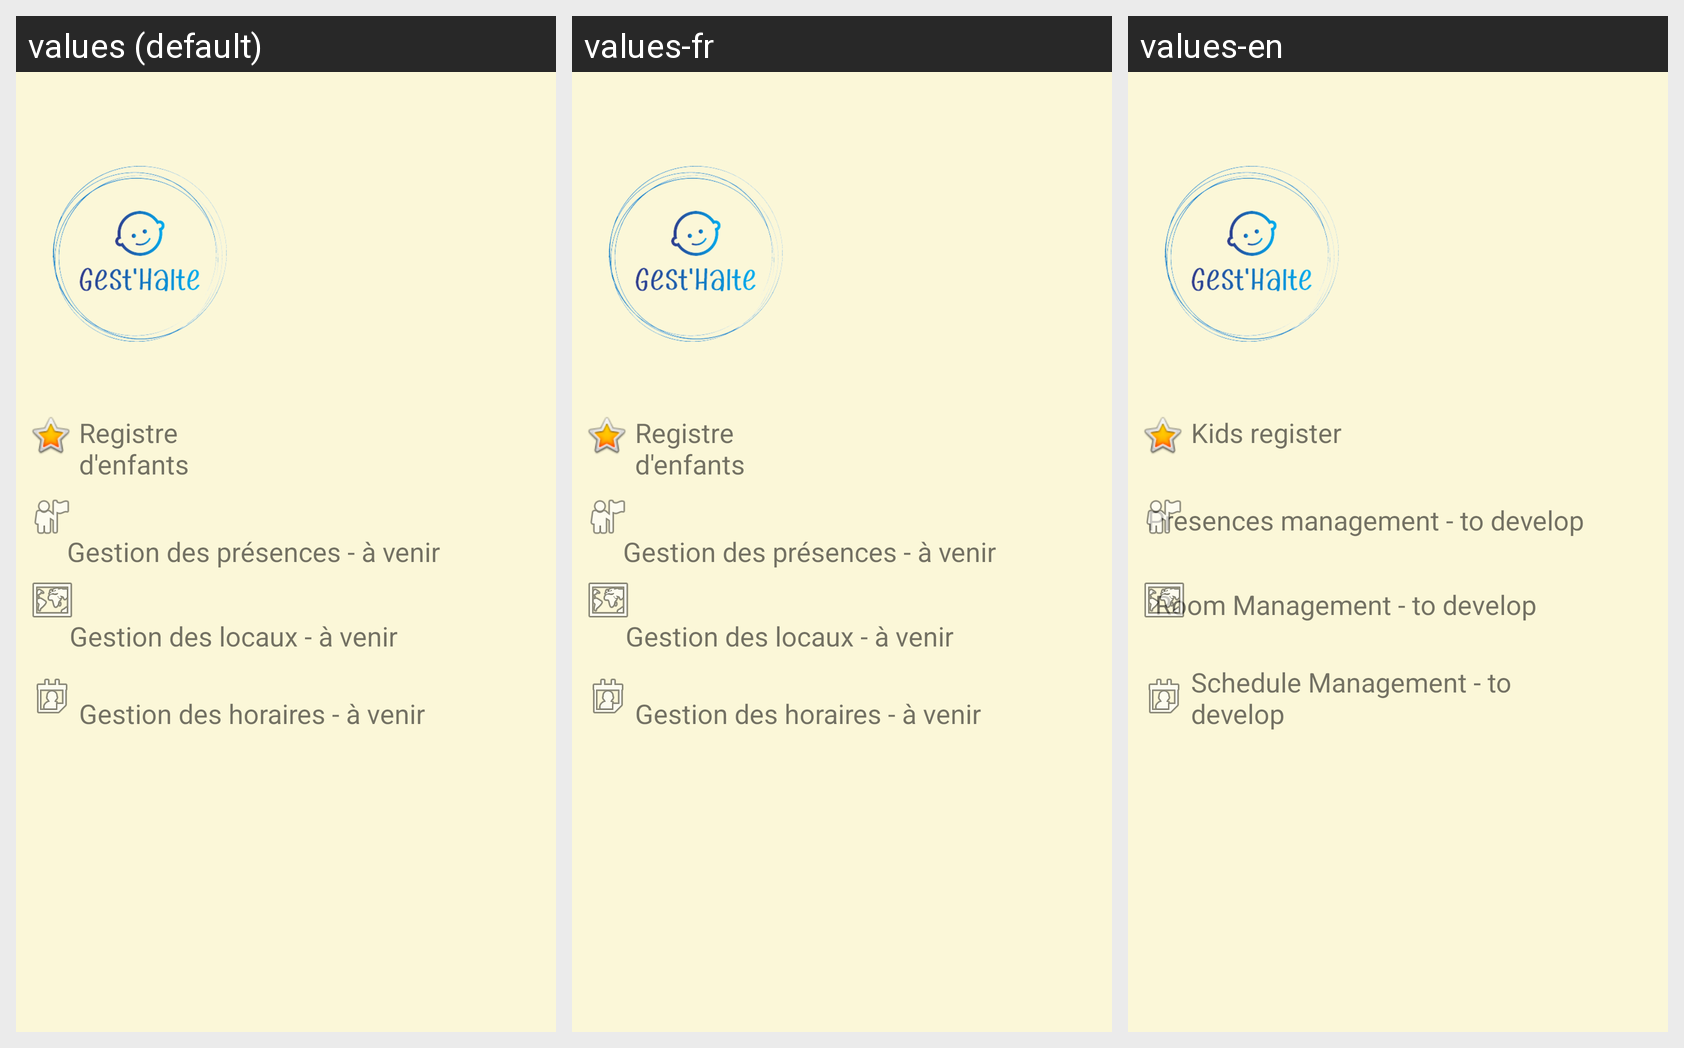

The same Android screen rendered under several of its app's locales, left to right. List the strings drawn on it with the default value and each locale's translation.
Android screen res/layout/activity_main.xml rendered under 3 locales, left to right: values (default), values-fr, values-en. Device: Nexus 5 (rendered at 1080×1920; each locale shown at half size, 540×960, under a caption strip naming it); theme Theme.Gesthalte.
Strings drawn on this screen, with the default value and each locale's value (text and hints the layout hard-codes appear in the picture but are not listed):

roomManagement_Construction
  values: Gestion des locaux - à venir
  values-fr: Gestion des locaux - à venir
  values-en: Room Management - to develop

presenceManagement_Construction
  values: Gestion des présences - à venir
  values-fr: Gestion des présences - à venir
  values-en: Presences management - to develop

schedulePlanning_Construction
  values: Gestion des horaires - à venir
  values-fr: Gestion des horaires - à venir
  values-en: Schedule Management - to develop

kidRegister
  values: Registre d'enfants
  values-fr: Registre d'enfants
  values-en: Kids register
